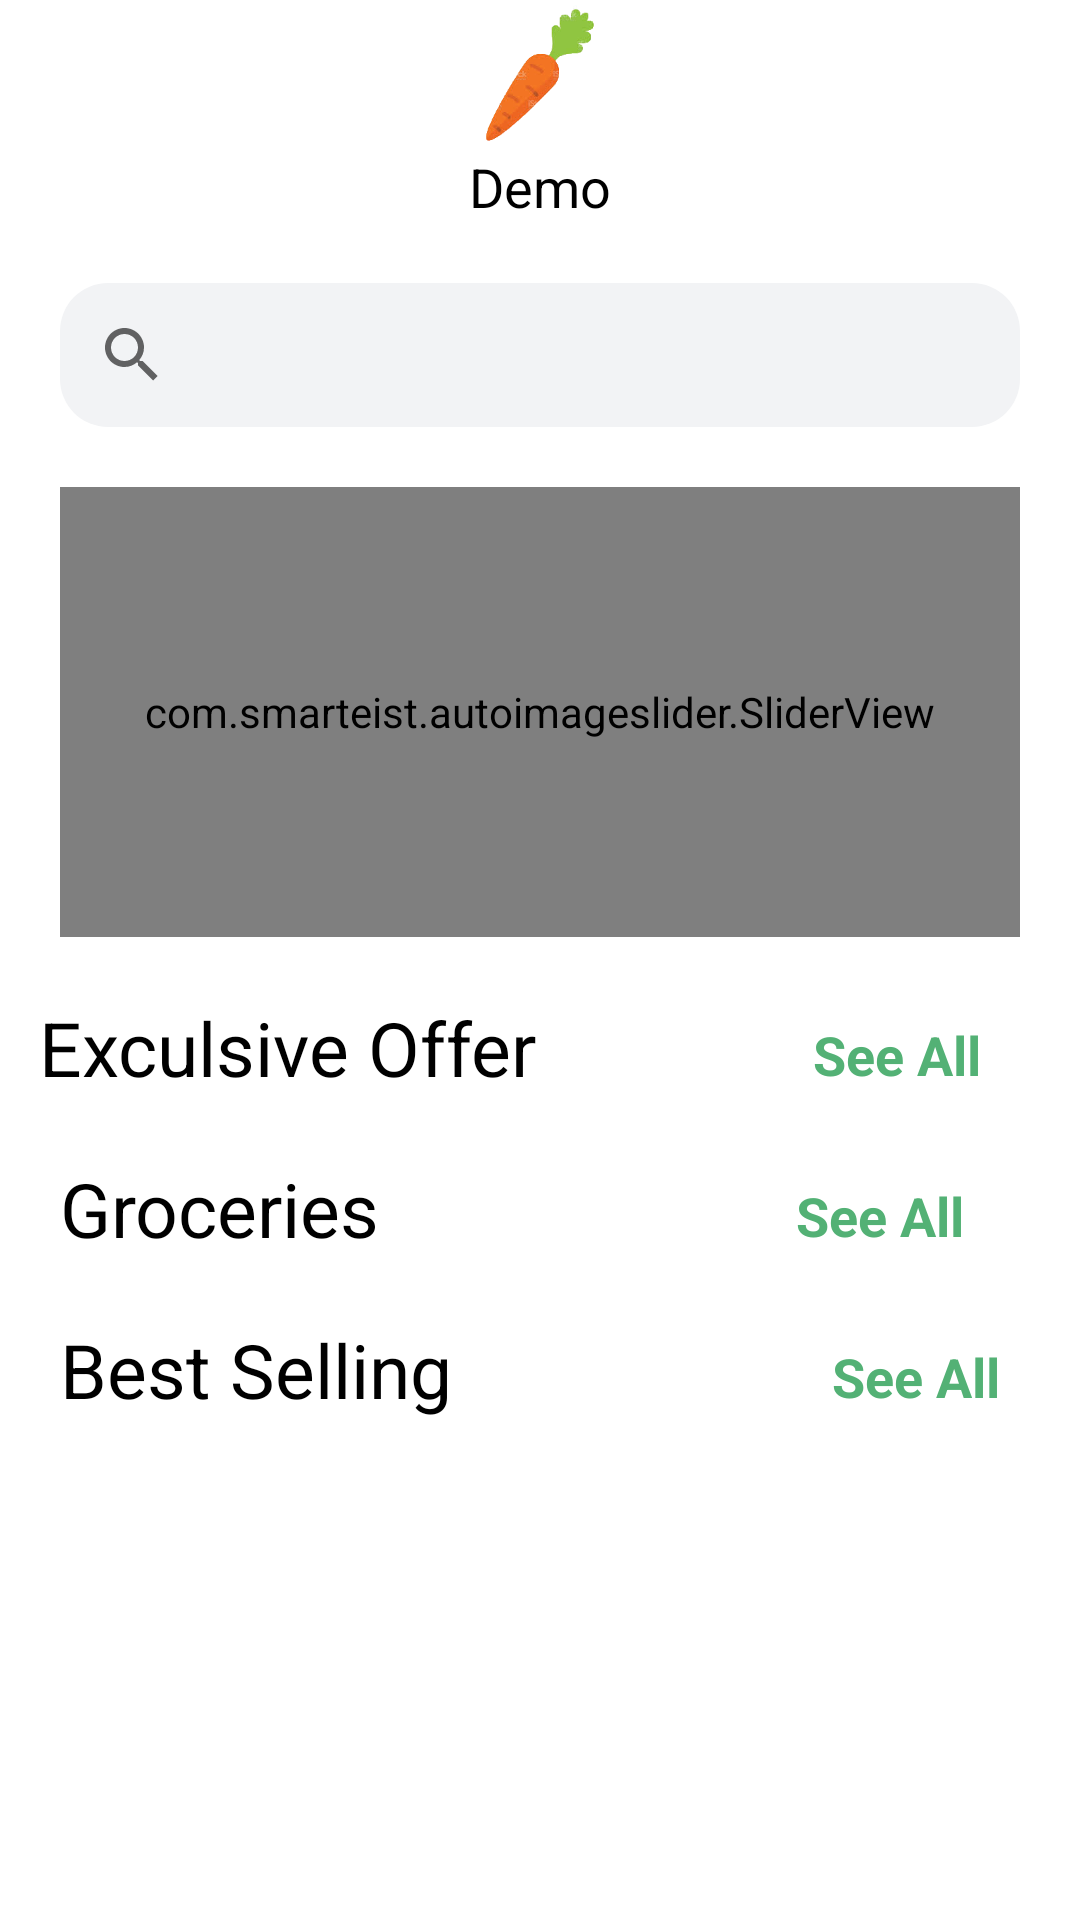

Reconstruct the res/layout file that produces this screen, plus the resources it refers to.
<!-- AndroidManifest.xml: application theme Theme.OyeLabsAssignment -->
<!-- res/layout/activity_main.xml -->
<?xml version="1.0" encoding="utf-8"?>
<androidx.constraintlayout.widget.ConstraintLayout xmlns:android="http://schemas.android.com/apk/res/android"
    xmlns:app="http://schemas.android.com/apk/res-auto"
    xmlns:tools="http://schemas.android.com/tools"
    android:layout_width="match_parent"
    android:orientation="vertical"
    android:layout_height="match_parent"
    tools:context=".MainActivity">

    <ScrollView
        android:layout_width="match_parent"
        android:layout_height="match_parent">

        <androidx.constraintlayout.widget.ConstraintLayout
            android:layout_width="match_parent"
            android:layout_height="wrap_content">

            <ImageView
                android:layout_width="match_parent"
                android:layout_height="50dp"
                android:id="@+id/icon"
                android:src="@drawable/carrot"
                app:layout_constraintTop_toTopOf="parent"
                app:layout_constraintStart_toStartOf="parent"
                app:layout_constraintEnd_toEndOf="parent"/>

            <TextView
                android:layout_width="match_parent"
                android:layout_height="wrap_content"
                android:id="@+id/icontxt"
                android:text="Demo"
                android:textColor="@color/black"
                android:textSize="18dp"
                android:gravity="center"
                app:layout_constraintStart_toStartOf="parent"
                app:layout_constraintEnd_toEndOf="parent"
                app:layout_constraintTop_toBottomOf="@id/icon"
                app:layout_constraintBottom_toTopOf="@id/searchview"/>
            <SearchView
            android:id="@+id/searchview"
            android:layout_width="match_parent"
            android:layout_height="wrap_content"
            android:layout_margin="20dp"
                android:layout_marginTop="20dp"
            android:queryHint="Search Store"
            app:layout_constraintStart_toStartOf="parent"
            app:layout_constraintEnd_toEndOf="parent"
            app:layout_constraintTop_toBottomOf="@id/icontxt"
            android:background="@drawable/custom_background"
            />
        
            <com.smarteist.autoimageslider.SliderView
            android:id="@+id/image_slider"
            android:layout_width="match_parent"
            android:layout_height="150dp"
            app:sliderAnimationDuration="600"
            app:sliderAutoCycleDirection="back_and_forth"
            app:sliderAutoCycleEnabled="true"
            app:sliderIndicatorAnimationDuration="600"
            app:sliderIndicatorGravity="center_horizontal|bottom"
            android:layout_margin="20dp"
            app:sliderIndicatorOrientation="horizontal"
            app:sliderIndicatorPadding="3dp"
            app:sliderIndicatorRadius="2dp"
            app:sliderIndicatorSelectedColor="#5A5A5A"
            app:sliderIndicatorUnselectedColor="#FFF"
            app:sliderScrollTimeInSec="2"
            app:sliderStartAutoCycle="true"
            app:layout_constraintTop_toBottomOf="@id/searchview"
            app:layout_constraintStart_toStartOf="parent"
            app:layout_constraintEnd_toEndOf="parent"/>

            <TextView
                android:layout_width="wrap_content"
                android:layout_height="wrap_content"
                android:id="@+id/Exclusivetxt"
                android:text="Exculsive Offer"
                android:textSize="25dp"
                android:textColor="@color/black"
                android:layout_marginTop="20dp"
                android:layout_marginBottom="20dp"
                android:layout_marginLeft="-40dp"
                android:layout_marginRight="20dp"
                app:layout_constraintStart_toStartOf="parent"
                app:layout_constraintEnd_toStartOf="@+id/seealltxt"
                app:layout_constraintTop_toBottomOf="@id/image_slider"/>

            <TextView
                android:layout_width="wrap_content"
                android:layout_height="wrap_content"
                android:id="@+id/seealltxt"
                android:text="See All"
                android:textSize="18dp"
                android:textColor="#53B175"
                android:textStyle="bold"
                android:layout_marginTop="27dp"
                android:layout_marginBottom="20dp"
                android:layout_marginLeft="20dp"
                android:layout_marginRight="-20dp"
                app:layout_constraintStart_toEndOf="@id/Exclusivetxt"
                app:layout_constraintEnd_toEndOf="parent"
                app:layout_constraintTop_toBottomOf="@id/image_slider"/>

            <androidx.recyclerview.widget.RecyclerView
                android:id="@+id/offer_recycler"
                android:layout_width="match_parent"
                android:layout_height="wrap_content"
                app:layout_constraintTop_toBottomOf="@id/Exclusivetxt"
                app:layout_constraintStart_toEndOf="parent"/>

            <TextView
                android:layout_width="wrap_content"
                android:layout_height="wrap_content"
                android:id="@+id/Groceristxt"
                android:text="Groceries"
                android:textSize="25dp"
                android:textColor="@color/black"
                android:layout_marginTop="20dp"
                android:layout_marginBottom="20dp"
                android:layout_marginLeft="20dp"
                android:layout_marginRight="20dp"
                app:layout_constraintStart_toStartOf="parent"
                app:layout_constraintTop_toBottomOf="@id/offer_recycler"/>

            <TextView
                android:layout_width="wrap_content"
                android:layout_height="wrap_content"
                android:id="@+id/seealltxt2"
                android:text="See All"
                android:textSize="18dp"
                android:textColor="#53B175"
                android:textStyle="bold"
                android:layout_marginTop="27dp"
                android:layout_marginBottom="20dp"
                android:layout_marginLeft="20dp"
                android:layout_marginRight="-80dp"
                app:layout_constraintStart_toEndOf="@id/Groceristxt"
                app:layout_constraintEnd_toEndOf="parent"
                app:layout_constraintTop_toBottomOf="@id/offer_recycler"/>

            <androidx.recyclerview.widget.RecyclerView
                android:id="@+id/grocery_recycler"
                android:layout_width="match_parent"
                android:layout_height="wrap_content"
                app:layout_constraintTop_toBottomOf="@id/Groceristxt"
                app:layout_constraintStart_toEndOf="parent"/>

            <TextView
                android:layout_width="wrap_content"
                android:layout_height="wrap_content"
                android:id="@+id/bestsellingtxt"
                android:text="Best Selling"
                android:textSize="25dp"
                android:textColor="@color/black"
                android:layout_marginTop="20dp"
                android:layout_marginBottom="20dp"
                android:layout_marginLeft="20dp"
                android:layout_marginRight="20dp"
                app:layout_constraintStart_toStartOf="parent"
                app:layout_constraintTop_toBottomOf="@id/grocery_recycler"/>

            <TextView
                android:layout_width="wrap_content"
                android:layout_height="wrap_content"
                android:id="@+id/seealltxt3"
                android:text="See All"
                android:textSize="18dp"
                android:textColor="#53B175"
                android:textStyle="bold"
                android:layout_marginTop="27dp"
                android:layout_marginBottom="20dp"
                android:layout_marginLeft="20dp"
                android:layout_marginRight="-80dp"
                app:layout_constraintStart_toEndOf="@id/bestsellingtxt"
                app:layout_constraintEnd_toEndOf="parent"
                app:layout_constraintTop_toBottomOf="@id/grocery_recycler"/>

            <androidx.recyclerview.widget.RecyclerView
                android:id="@+id/bestselling_recycler"
                android:layout_width="match_parent"
                android:layout_height="wrap_content"
                app:layout_constraintTop_toBottomOf="@id/bestsellingtxt"
                app:layout_constraintStart_toEndOf="parent"/>
        </androidx.constraintlayout.widget.ConstraintLayout>

    </ScrollView>

</androidx.constraintlayout.widget.ConstraintLayout>
<!-- resources referenced by this layout -->
<resources>
  <!-- drawable carrot: png bitmap (drawable, 16138 bytes) -->
  <!-- drawable custom_background (drawable) -->
  <?xml version="1.0" encoding="utf-8"?>
  <shape
      android:tint="#F2F3F5"
      xmlns:android="http://schemas.android.com/apk/res/android">
  
  
      <corners
          android:radius="16dp"/>
  
  
  </shape>
  <style name="Theme.OyeLabsAssignment" parent="Theme.MaterialComponents.DayNight.NoActionBar">
          
          <item name="colorPrimary">@color/white</item>
          <item name="colorPrimaryVariant">@color/black</item>
          <item name="colorOnPrimary">#FFFFFF</item>
          
          <item name="colorSecondary">@color/teal_200</item>
          <item name="colorSecondaryVariant">@color/teal_700</item>
          <item name="colorOnSecondary">@color/black</item>
          
          <item name="android:statusBarColor" tools:targetApi="l">?attr/colorPrimaryVariant</item>
          
      </style>
  <!-- not gathered from this repository: default colours our renderer supplied (Android Studio template values) -->
  <color name="teal_200">#FF03DAC5</color>
  <color name="teal_700">#FF018786</color>
  <color name="black">#FF000000</color>
  <color name="white">#FFFFFFFF</color>
</resources>
